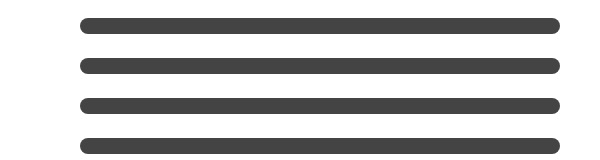
t = 0.00 s
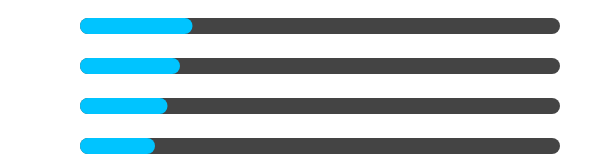
t = 0.25 s
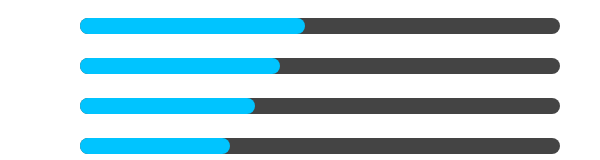
t = 0.50 s
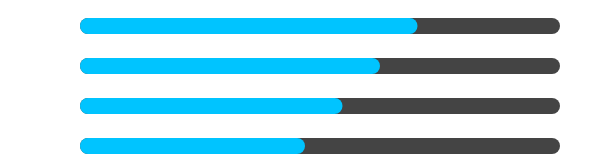
t = 0.75 s
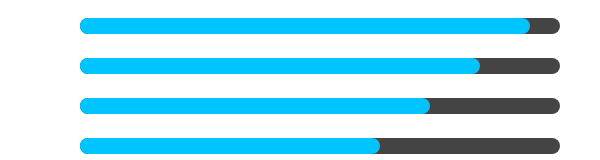
t = 1.00 s

The animated SVG that drew these frames (rendered in a browser with its animation timeline set to each time). Animation: 4 SMIL elements (animate=4); one cycle of 1.00 s.

<svg width="600" height="160" xmlns="http://www.w3.org/2000/svg">
  <style>
    .label { font: bold 14px sans-serif; fill: #ffffff; }
    .bg { fill: #444; }
    .bar { fill: #00c4ff; }
  </style>

  <!-- HTML -->
  <text x="10" y="30" class="label">HTML</text>
  <rect x="80" y="18" width="480" height="16" class="bg" rx="8"/>
  <rect x="80" y="18" width="450" height="16" class="bar" rx="8">
    <animate attributeName="width" from="0" to="450" dur="1s" fill="freeze" />
  </rect>

  <!-- CSS -->
  <text x="10" y="70" class="label">CSS</text>
  <rect x="80" y="58" width="480" height="16" class="bg" rx="8"/>
  <rect x="80" y="58" width="400" height="16" class="bar" rx="8">
    <animate attributeName="width" from="0" to="400" dur="1s" fill="freeze" />
  </rect>

  <!-- JavaScript -->
  <text x="10" y="110" class="label">JavaScript</text>
  <rect x="80" y="98" width="480" height="16" class="bg" rx="8"/>
  <rect x="80" y="98" width="350" height="16" class="bar" rx="8">
    <animate attributeName="width" from="0" to="350" dur="1s" fill="freeze" />
  </rect>

  <!-- Python -->
  <text x="10" y="150" class="label">Python</text>
  <rect x="80" y="138" width="480" height="16" class="bg" rx="8"/>
  <rect x="80" y="138" width="300" height="16" class="bar" rx="8">
    <animate attributeName="width" from="0" to="300" dur="1s" fill="freeze" />
  </rect>
</svg>
